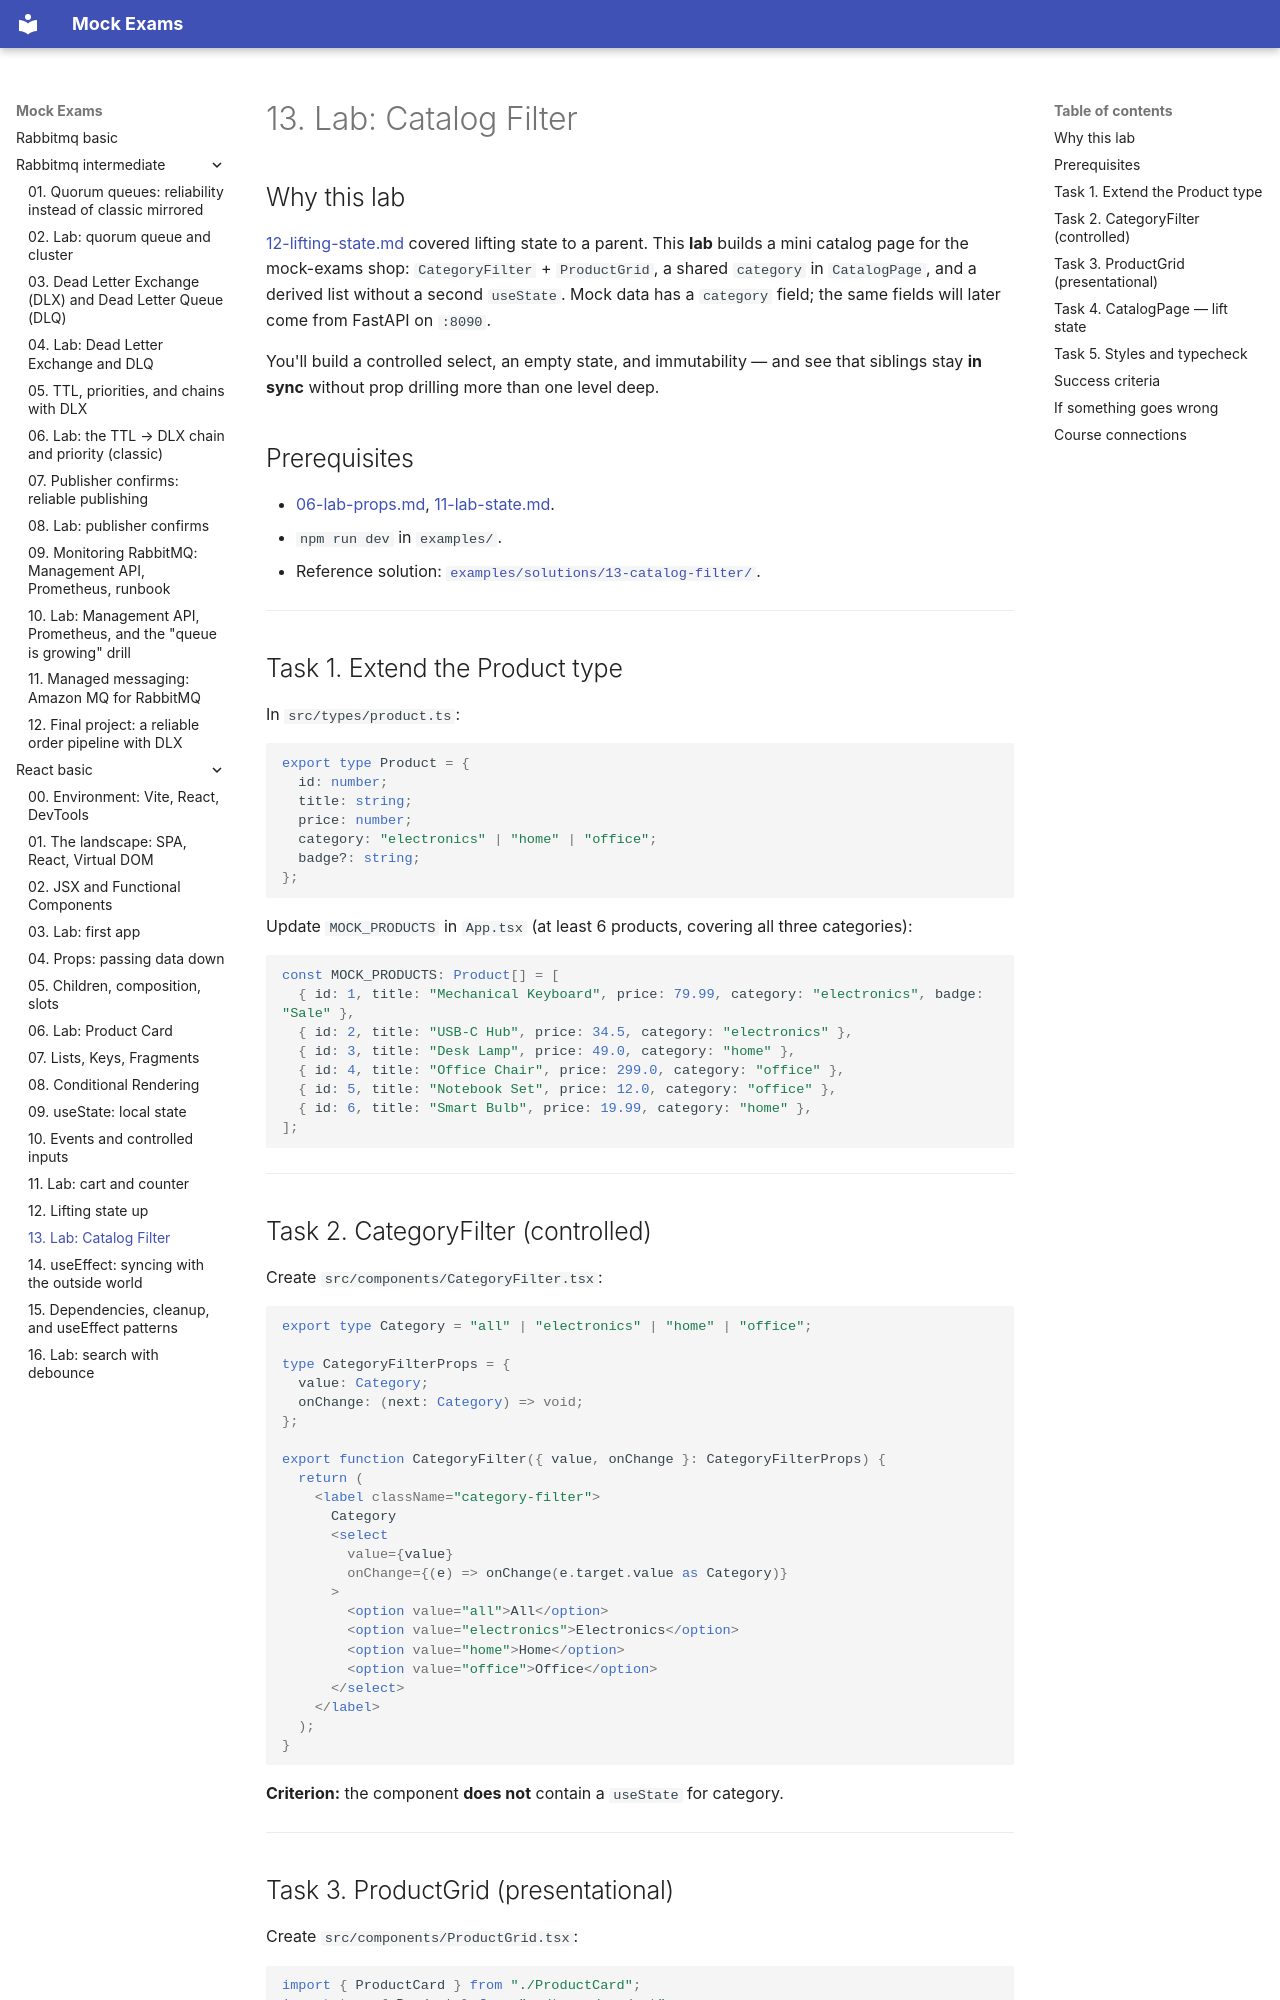

repository: FedorArbuzov/mock-exams · page: react-basic/13-lab-lifting-state/index.html · generator: mkdocs

# 13. Lab: Catalog Filter

## Why this lab

[12-lifting-state.md](12-lifting-state.md) covered lifting state to a parent. This **lab** builds a mini catalog page for the mock-exams shop: `CategoryFilter` + `ProductGrid`, a shared `category` in `CatalogPage`, and a derived list without a second `useState`. Mock data has a `category` field; the same fields will later come from FastAPI on `:8090`.

You'll build a controlled select, an empty state, and immutability — and see that siblings stay **in sync** without prop drilling more than one level deep.

## Prerequisites

- [06-lab-props.md](06-lab-props.md), [11-lab-state.md](11-lab-state.md).
- `npm run dev` in `examples/`.
- Reference solution: [`examples/solutions/13-catalog-filter/`](examples/solutions/).

---

## Task 1. Extend the Product type

In `src/types/product.ts`:

```tsx
export type Product = {
  id: number;
  title: string;
  price: number;
  category: "electronics" | "home" | "office";
  badge?: string;
};
```

Update `MOCK_PRODUCTS` in `App.tsx` (at least 6 products, covering all three categories):

```tsx
const MOCK_PRODUCTS: Product[] = [
  { id: 1, title: "Mechanical Keyboard", price: 79.99, category: "electronics", badge: "Sale" },
  { id: 2, title: "USB-C Hub", price: 34.5, category: "electronics" },
  { id: 3, title: "Desk Lamp", price: 49.0, category: "home" },
  { id: 4, title: "Office Chair", price: 299.0, category: "office" },
  { id: 5, title: "Notebook Set", price: 12.0, category: "office" },
  { id: 6, title: "Smart Bulb", price: 19.99, category: "home" },
];
```

---
